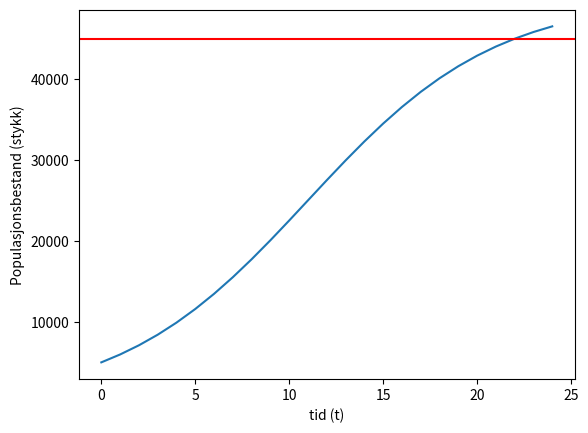

Reproduce this figure in Python.
# -*- coding: utf-8 -*-
"""
Created on Fri Sep 17 01:24:39 2021

[redacted]
email: [email redacted]
"""
import numpy as np
import matplotlib.pyplot as plt

# Funksjonen

t = np.arange(start=0, stop=25, step=1)
N = ((50000)/(1+ 9*np.exp(-0.2*t)))

print(t,N)

#Plott for å finne når 90 prosent av bæreevnen er
#plt.figure(1)

plt.plot(t, N,'-')
plt.axhline(y=45000, color='r', linestyle='-')
plt.xlabel('tid (t)')
plt.ylabel('Populasjonsbestand (stykk)')

plt.show()


"""
a) Her har jeg brukt funksjonen np.arange som gitt ovenfor. Det gir meg at jeg
får en tabell hvor alle verdier fra 1 time til 50 timer er oppgitt. Jeg fant
hva C er ved å sette populasjon ved t = 0 lik 5000. Dette gjorde det mulig for 
meg å finne at C = 9 ved tradisjonell utregning matematisk. Jeg gjettet meg ikk
e fram altså, men heller regnet på det. Håper det er i orden. 

b) Svaret etter 24 timer er: 46552 (rundet av oppover til hele tall). Her sette
r jeg da på funksjonen np.arange at tiden blir 25, noe som gjør det lettere å 
finne ut hva populasjonsbestanden blir på det tidspunktet. 

c) Plotten viser at bestanden når 45000 (90 prosent) etter 22 timer omtrent. Her
kan vi se på samme funksjon ved å se at etter 22 timer så er bestanden på 45025.
En plot har blitt lagt ved for å vise dette. Her kan man omtrentlig se at svaret
er omtrent 45000 ved 22 timer. Tallet 45000 kom jeg fram til ved å finne 90 pr-
osent av 50000. 
"""